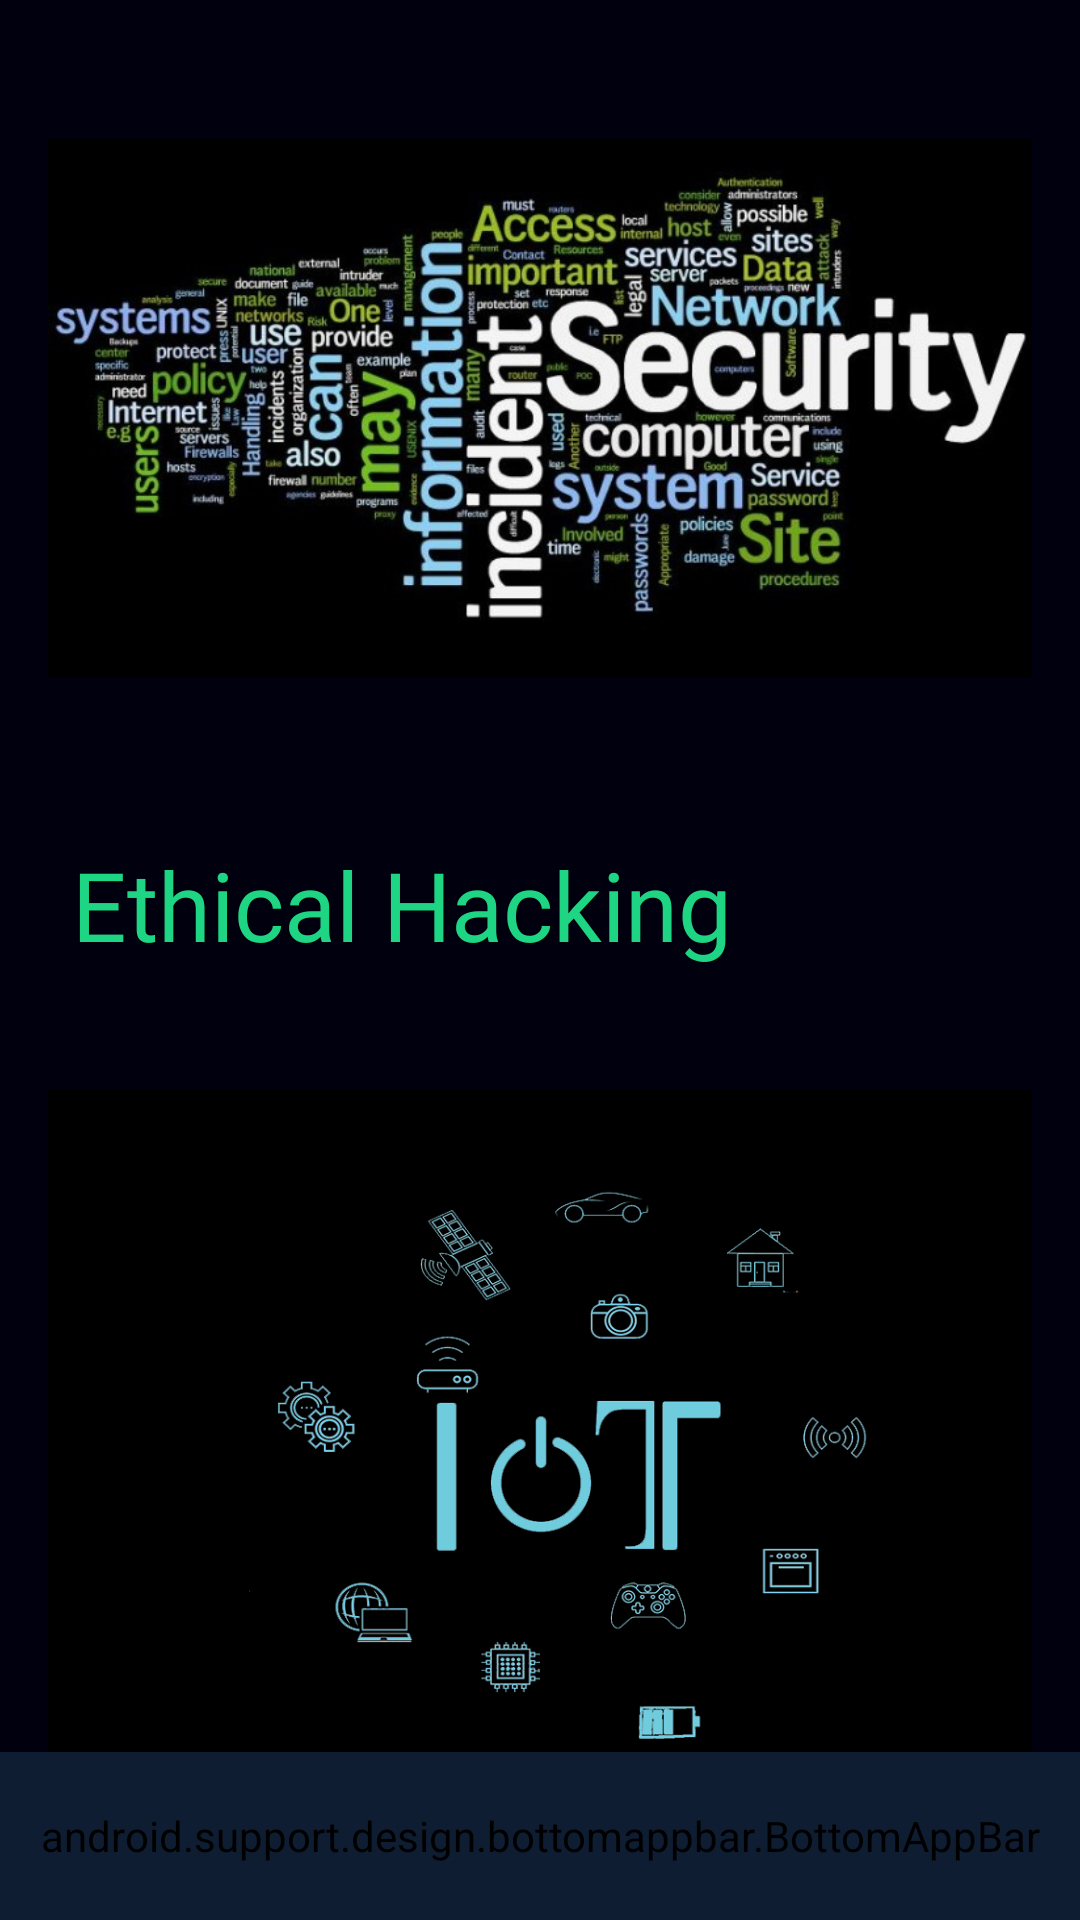

Layout XML and referenced resources for this Android screen:
<!-- AndroidManifest.xml: application theme Theme.Pulzion18 -->
<!-- res/layout/activity_workshop.xml -->
<?xml version="1.0" encoding="utf-8"?>
<android.support.design.widget.CoordinatorLayout xmlns:android="http://schemas.android.com/apk/res/android"
    xmlns:app="http://schemas.android.com/apk/res-auto"
    xmlns:tools="http://schemas.android.com/tools"
    android:layout_width="match_parent"
    android:layout_height="match_parent">

    <LinearLayout
        android:id="@+id/backdrop"
        style="@style/Widget.Shrine.Backdrop"
        android:layout_width="match_parent"
        android:layout_height="match_parent"
        android:gravity="center_horizontal"
        android:orientation="vertical"
        android:paddingTop="88dp"
        android:visibility="invisible">

        <include layout="@layout/pulzion_backdrop" />
    </LinearLayout>

    <android.support.v4.widget.NestedScrollView
        android:id="@+id/main_view"
        android:layout_width="match_parent"
        android:layout_height="match_parent"
        android:layout_marginBottom="?actionBarSize">

        <android.support.constraint.ConstraintLayout
            android:layout_width="match_parent"
            android:layout_height="wrap_content"
            android:layout_marginEnd="@dimen/details_padding"
            android:layout_marginStart="@dimen/details_padding"
            tools:context=".activities.WorkshopActivity">

            <ImageView
                android:id="@+id/img_ethical"
                android:layout_width="match_parent"
                android:layout_height="256dp"
                android:layout_marginTop="8dp"
                android:src="@drawable/hack"
                android:transitionName="eventLogo"
                app:layout_constraintEnd_toEndOf="parent"
                app:layout_constraintHorizontal_bias="0.5"
                app:layout_constraintStart_toStartOf="parent"
                app:layout_constraintTop_toTopOf="parent" />

            <ImageView
                android:id="@+id/img_iot"
                android:layout_width="match_parent"
                android:layout_height="256dp"
                android:layout_marginTop="32dp"
                android:scaleType="centerCrop"
                android:src="@drawable/iotw"
                android:transitionName="eventLogo"
                app:layout_constraintEnd_toEndOf="parent"
                app:layout_constraintHorizontal_bias="0.0"
                app:layout_constraintStart_toStartOf="parent"
                app:layout_constraintTop_toBottomOf="@+id/txt_ethical" />

            <TextView
                android:id="@+id/txt_ethical"
                android:layout_width="match_parent"
                android:layout_height="wrap_content"
                android:layout_marginTop="8dp"
                android:fontFamily="@font/equinox"
                android:padding="8dp"
                android:text="Ethical Hacking"
                android:textColor="@color/pulzion_green"
                android:textSize="32sp"
                app:layout_constraintEnd_toEndOf="parent"
                app:layout_constraintHorizontal_bias="0.5"
                app:layout_constraintStart_toStartOf="parent"
                app:layout_constraintTop_toBottomOf="@+id/img_ethical" />

            <TextView
                android:id="@+id/txt_iot"
                android:layout_width="match_parent"
                android:layout_height="wrap_content"
                android:layout_marginTop="8dp"
                android:fontFamily="@font/equinox"
                android:padding="8dp"
                android:text="IOT and Robotics"
                android:textColor="@color/colorAccent"
                android:textSize="32sp"
                app:layout_constraintEnd_toEndOf="parent"
                app:layout_constraintHorizontal_bias="0.0"
                app:layout_constraintStart_toStartOf="parent"
                app:layout_constraintTop_toBottomOf="@+id/img_iot" />
        </android.support.constraint.ConstraintLayout>
    </android.support.v4.widget.NestedScrollView>

    <android.support.design.bottomappbar.BottomAppBar
        android:id="@+id/bar"
        style="@style/Widget.MaterialComponents.BottomAppBar.Colored"
        android:layout_width="match_parent"
        android:layout_height="?actionBarSize"
        android:layout_gravity="bottom"
        android:backgroundTint="@color/colorPrimary"
        android:elevation="8dp"
        app:fabAttached="false"
        app:navigationIcon="@drawable/ic_menu" />

</android.support.design.widget.CoordinatorLayout>
<!-- res/layout/pulzion_backdrop.xml (included above) -->
<?xml version="1.0" encoding="utf-8"?>
<merge xmlns:android="http://schemas.android.com/apk/res/android">

    <android.support.design.button.MaterialButton
        android:id="@+id/btn_sponsors"
        style="@style/Widget.Shrine.Button.TextButton"
        android:layout_width="wrap_content"
        android:layout_height="wrap_content"
        android:text="@string/sponsors" />

    <android.support.design.button.MaterialButton
        android:id="@+id/btn_events"
        style="@style/Widget.Shrine.Button.TextButton"
        android:layout_width="wrap_content"
        android:layout_height="wrap_content"
        android:text="@string/events" />

    <android.support.design.button.MaterialButton
        android:id="@+id/btn_workshops"
        style="@style/Widget.Shrine.Button.TextButton"
        android:layout_width="wrap_content"
        android:layout_height="wrap_content"
        android:text="@string/workshops" />

    <View
        android:id="@+id/line_login"
        android:layout_width="56dp"
        android:layout_height="1dp"
        android:layout_margin="16dp"
        android:background="?android:attr/textColorPrimary" />

    <android.support.design.button.MaterialButton
        android:id="@+id/btn_about"
        style="@style/Widget.Shrine.Button.TextButton"
        android:layout_width="wrap_content"
        android:layout_height="wrap_content"
        android:text="@string/about_us" />
</merge>
<!-- resources referenced by this layout -->
<resources>
  <color name="colorAccent">@color/cyan</color>
  <color name="colorPrimary">#0E1D32</color>
  <color name="pulzion_green">#1ED583</color>
  <dimen name="details_padding">16dp</dimen>
  <!-- drawable hack: jpg bitmap (drawable, 85623 bytes) -->
  <!-- drawable ic_menu (drawable) -->
  <vector xmlns:android="http://schemas.android.com/apk/res/android"
      android:width="24dp"
      android:height="24dp"
      android:viewportHeight="512"
      android:viewportWidth="512">
      <path
          android:fillColor="@color/cyan"
          android:pathData="M479.18,91.897H32.821C14.69,91.897 0,77.207 0,59.077s14.69,-32.821 32.821,-32.821H479.18c18.13,0 32.82,14.69 32.82,32.821S497.31,91.897 479.18,91.897z" />
      <path
          android:fillColor="@color/cyan"
          android:pathData="M295.385,288.821H32.821C14.69,288.821 0,274.13 0,256s14.69,-32.821 32.821,-32.821h262.564c18.13,0 32.821,14.69 32.821,32.821S313.515,288.821 295.385,288.821z" />
      <path
          android:fillColor="@color/dark_terra_cotta"
          android:pathData="M479.18,288.821h-52.513c-18.13,0 -32.821,-14.69 -32.821,-32.821s14.69,-32.821 32.821,-32.821h52.513c18.13,0 32.82,14.69 32.82,32.821S497.31,288.821 479.18,288.821z" />
      <path
          android:fillColor="@color/cyan"
          android:pathData="M479.18,485.744H32.821C14.69,485.744 0,471.053 0,452.923c0,-18.13 14.69,-32.821 32.821,-32.821H479.18c18.13,0 32.82,14.69 32.82,32.821C512,471.053 497.31,485.744 479.18,485.744z" />
  </vector>
  <!-- drawable iotw: png bitmap (drawable, 77344 bytes) -->
  <string name="about_us">About Us</string>
  <string name="events">Events</string>
  <string name="sponsors">Sponsors</string>
  <string name="workshops">Workshops</string>
  <style name="Widget.Shrine.Backdrop" parent="">
          <item name="android:background">?attr/colorPrimary</item>
      </style>
  <style name="Widget.Shrine.Button.TextButton" parent="Widget.MaterialComponents.Button.TextButton">
          <item name="android:fontFamily">@font/equinox</item>
          <item name="android:textSize">16sp</item>
          <item name="android:textColor">?android:attr/textColorPrimary</item>
      </style>
  <style name="Theme.Pulzion18" parent="Theme.AppCompat.NoActionBar">
          
          <item name="colorPrimary">@color/colorPrimary</item>
          <item name="colorPrimaryDark">@color/colorPrimaryDark</item>
          <item name="colorAccent">@color/colorAccent</item>
          <item name="android:windowBackground">@color/colorPrimaryDark</item>
          <item name="android:windowContentOverlay">@null</item>
          <item name="android:windowDrawsSystemBarBackgrounds" tools:targetApi="21">true</item>
          <item name="android:windowActivityTransitions">true</item>
          <item name="android:textColorPrimary">@android:color/white</item>
      </style>
  <color name="cyan">#01BAEF</color>
  <color name="dark_terra_cotta">#D1495B</color>
  <color name="colorPrimaryDark">#00000f</color>
</resources>
